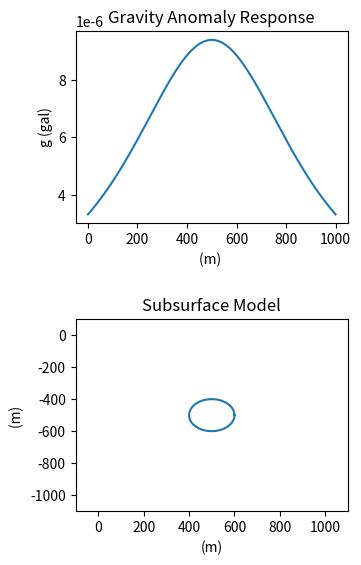
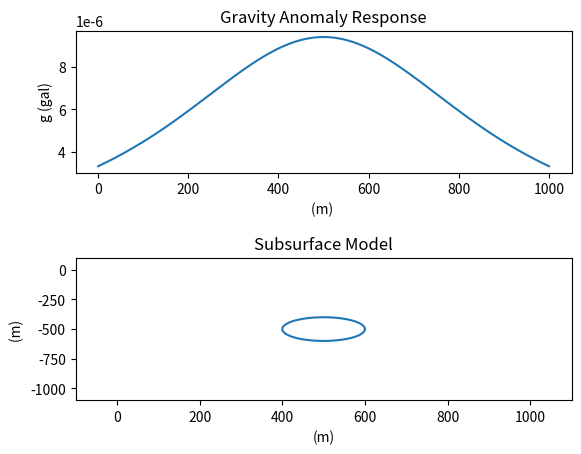

Reproduce these figures in Python, in order.
# -*- coding: utf-8 -*-
"""Tugas 1 Inversi

Automatically generated by Colaboratory.

Original file is located at
    https://colab.research.google.com/<link-removed>
"""

#Tugas 1
#Mata Kuliah: TG4141 Inversi Geofisika
# [redacted]
# [redacted]

import numpy as np
import matplotlib.pyplot as plt
from matplotlib import cm
from matplotlib.ticker import AutoMinorLocator
import os
from matplotlib.image import NonUniformImage
from matplotlib.ticker import NullFormatter
from pylab import *
import scipy
from scipy import constants

G = scipy.constants.gravitational_constant
R = 100
rho = 2800
Xc = 500
Zc = 500
n = 64

#Fungsi Respon Anomali Graviti
def f(x):
  return G*(4*np.pi*(R**3)*rho*Zc)/(((x-Xc)**2 + Zc**2)**1.5)

Xi = np.linspace(0,1000,num=1000)
gz = f(Xi)

#Persamaan Lingkaran
t = np.linspace(0, 2*np.pi, n+1)
x = R*np.cos(t)+500
y = R*np.sin(t)-500

plt.figure(1, dpi=120)

#1
plt.subplot2grid((2,2), (0,0))
plt.plot(Xi,gz)
plt.title('Gravity Anomaly Response')
plt.xlabel('(m) ')
plt.ylabel('g (gal)')

#2
plt.subplot2grid((2,2), (1,0))
plt.plot(x,y)
plt.ylim(-1100,100)
plt.xlim(-100,1100)
plt.title('Subsurface Model')
plt.xlabel('(m)')
plt.ylabel('(m) ')


plt.gca().yaxis.set_minor_formatter(NullFormatter())
plt.subplots_adjust(top=20, bottom=19, left=10, right=11, hspace=0.5,
                    wspace=0.35)
plt.show()

plt.figure(dpi=120)
plt.subplot(2, 1, 1) # row 1, col 2 index 1
plt.plot(Xi, gz)
plt.title('Gravity Anomaly Response')
plt.xlabel('(m) ')
plt.ylabel('g (gal)')

plt.subplot(2, 1, 2) # index 2
plt.plot(x, y)
plt.ylim(-1100,100)
plt.xlim(-100,1100)
plt.title('Subsurface Model')
plt.xlabel('(m)')
plt.ylabel('(m) ')

plt.subplots_adjust(hspace=0.6,
                    wspace=0.35)

plt.show()